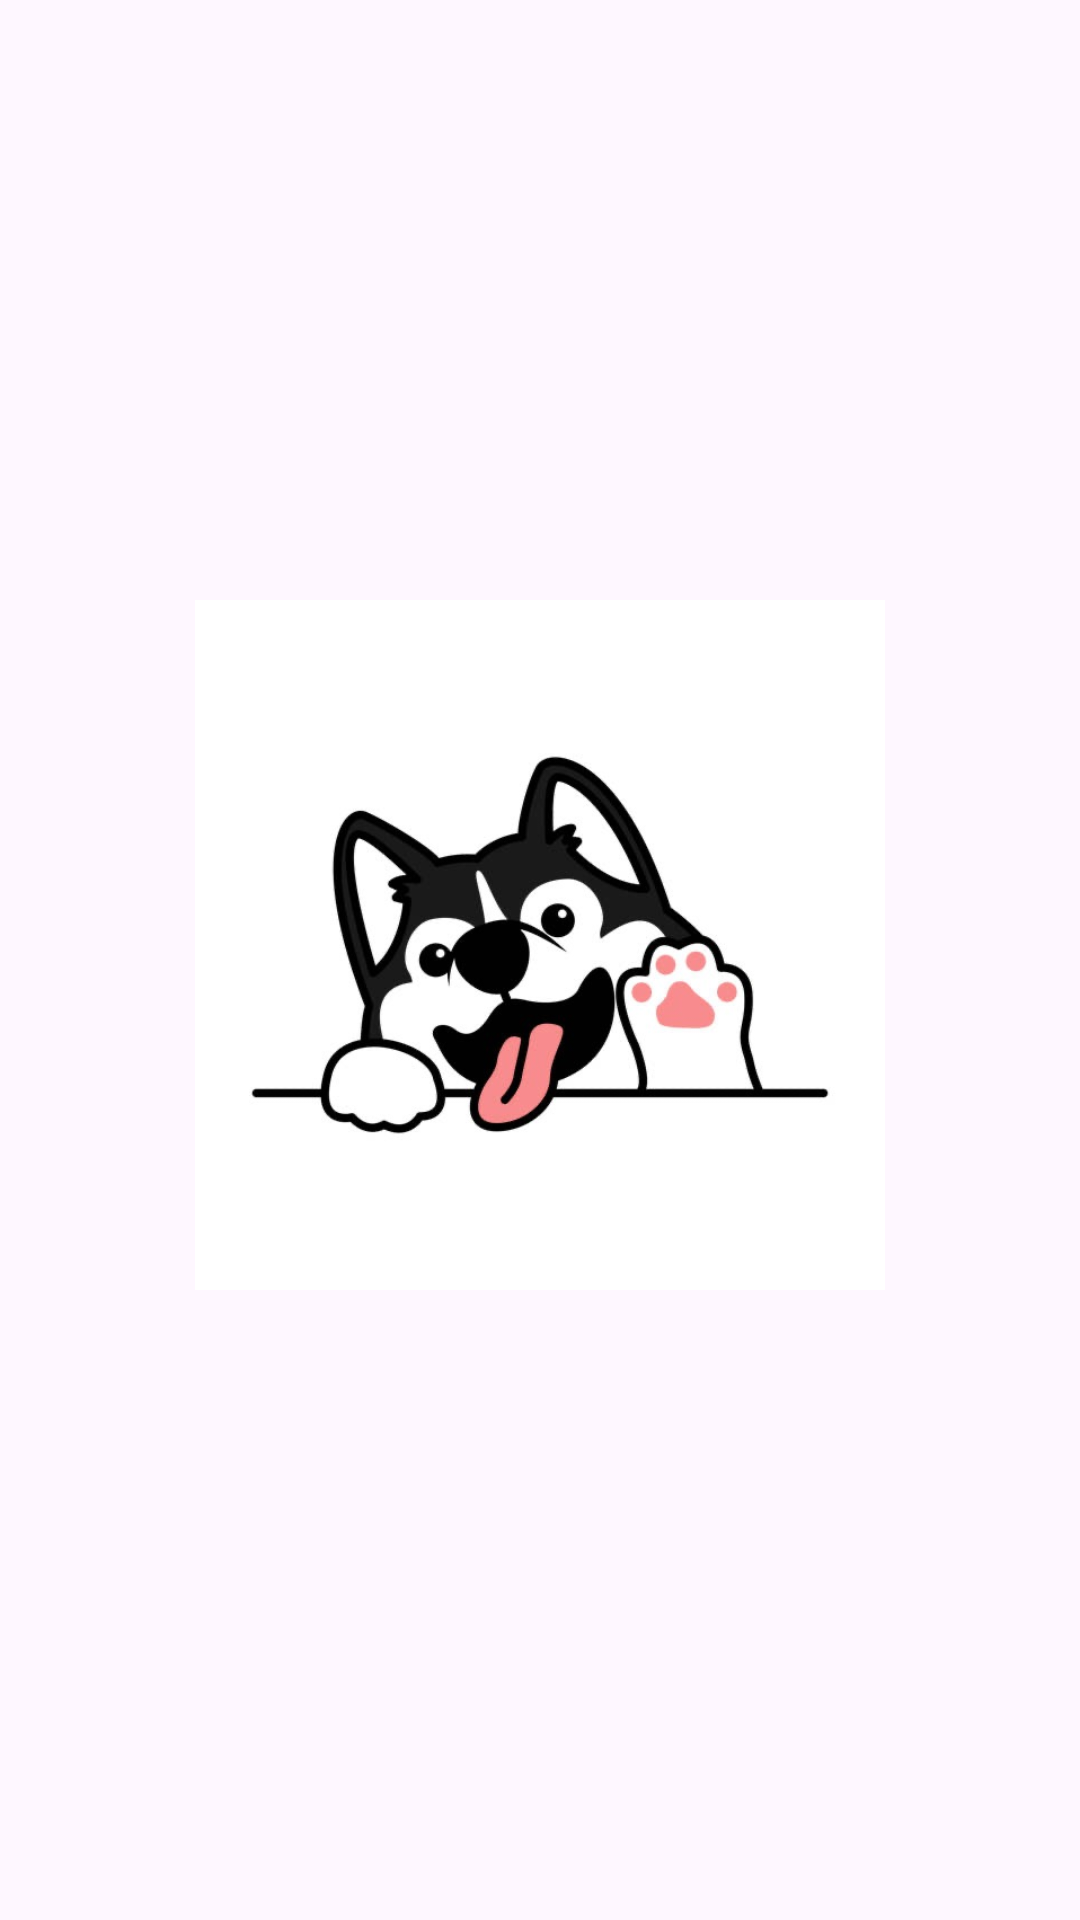

The Android layout XML behind this screen, and the referenced resources:
<!-- AndroidManifest.xml: application theme Theme.MyApplicationnew -->
<!-- res/layout/activity_main2.xml -->
<?xml version="1.0" encoding="utf-8"?>
<RelativeLayout xmlns:android="http://schemas.android.com/apk/res/android"
    xmlns:app="http://schemas.android.com/apk/res-auto"
    xmlns:tools="http://schemas.android.com/tools"
    android:layout_width="match_parent"
    android:layout_height="match_parent"
    tools:context=".MainActivity2">

    <LinearLayout
        android:layout_width="409dp"
        android:layout_height="729dp"
        android:orientation="vertical"
        tools:layout_editor_absoluteX="1dp"
        tools:layout_editor_absoluteY="1dp">

    <ImageView
        android:id="@+id/tmerImage"
        android:layout_width="match_parent"
        android:layout_height="230dp"
        android:layout_gravity="center"
        android:layout_marginTop="200dp"
        app:srcCompat = "@drawable/dog3"/>

        <TextView
            android:id="@+id/tvCdt1"
            android:layout_width="347dp"
            android:layout_height="110dp"
            android:layout_margin="40dp"
            android:gravity="center_horizontal"
            android:layout_marginBottom="20dp"
            android:textSize="40sp"
            android:textStyle="bold"
            />


    </LinearLayout>
</RelativeLayout>
<!-- resources referenced by this layout -->
<resources>
  <!-- drawable dog3: jpeg bitmap (drawable, 33940 bytes) -->
  <style name="Theme.MyApplicationnew" parent="Base.Theme.MyApplicationnew" />
  <style name="Base.Theme.MyApplicationnew" parent="Theme.Material3.DayNight.NoActionBar">
          
          
      </style>
</resources>
